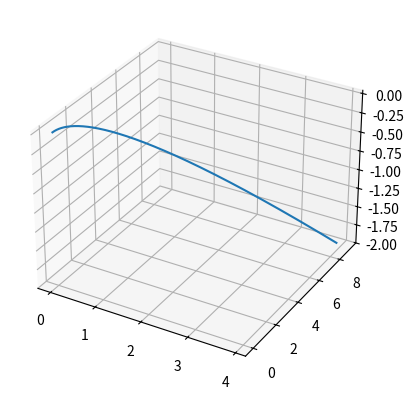

Generate this figure with matplotlib:
# Tracer la trajectoire avec le champ électrique quelconque
import numpy as np
import matplotlib.pyplot as plt

m = 1e-30
q = 1.6e-19
Ex, Ey, Ez = 1e-12, 0.5e-12, -0.5e-12
vx0, vy0, vz0 = 0, 1, 0

def tracer_avec_temps_2d() :
    t = np.linspace(0, 7, 1000)

    x = lambda t : (q / (2 * m)) * Ex * t*t + vx0 * t
    y = lambda t : (q / (2 * m)) * Ey * t*t + vy0 * t

    xt = x(t)
    yt = y(t)

    plt.plot(xt, yt)
    plt.show()

# tracer_avec_temps_2d()


def tracer_avec_temps_3d() :
    t = np.linspace(0, 7, 1000)

    x = lambda t : (q / (2 * m)) * Ex * t*t + vx0 * t
    y = lambda t : (q / (2 * m)) * Ey * t*t + vy0 * t
    z = lambda t : (q / (2 * m)) * Ez * t*t + vz0 * t

    xt = x(t)
    yt = y(t)
    zt = z(t)

    fig = plt.figure()
    ax = fig.add_subplot(111, projection='3d')

    ax.plot(xt, yt, zt)
    plt.show()

tracer_avec_temps_3d()